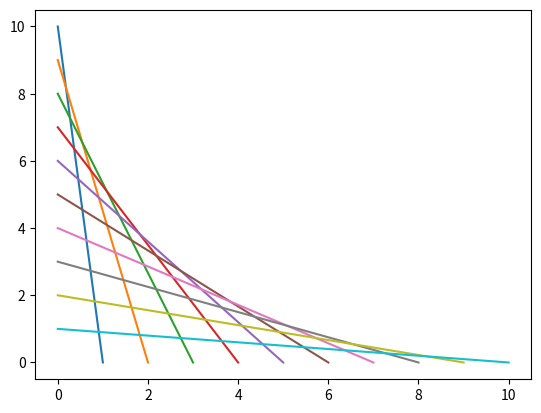

Source code (Python): (Note: this script raises an exception after producing the figure.)
from matplotlib import pyplot as plt
for i in range(0,10):
	plt.plot([0,i+1],[10-i,0])
for i in xrange(0,-10,-1):
	plt.plot([0,i-1],[10+i,0])
for i in range(0,10):
	plt.plot([0,i+1],[-10+i,0])
for i in range(0,10):
	plt.plot([0,-i-1],[-10+i,0])
plt.plot([0,0],[-10,10])
plt.plot([-10,10],[0,0])
plt.ylabel('some numbers')
plt.show()
